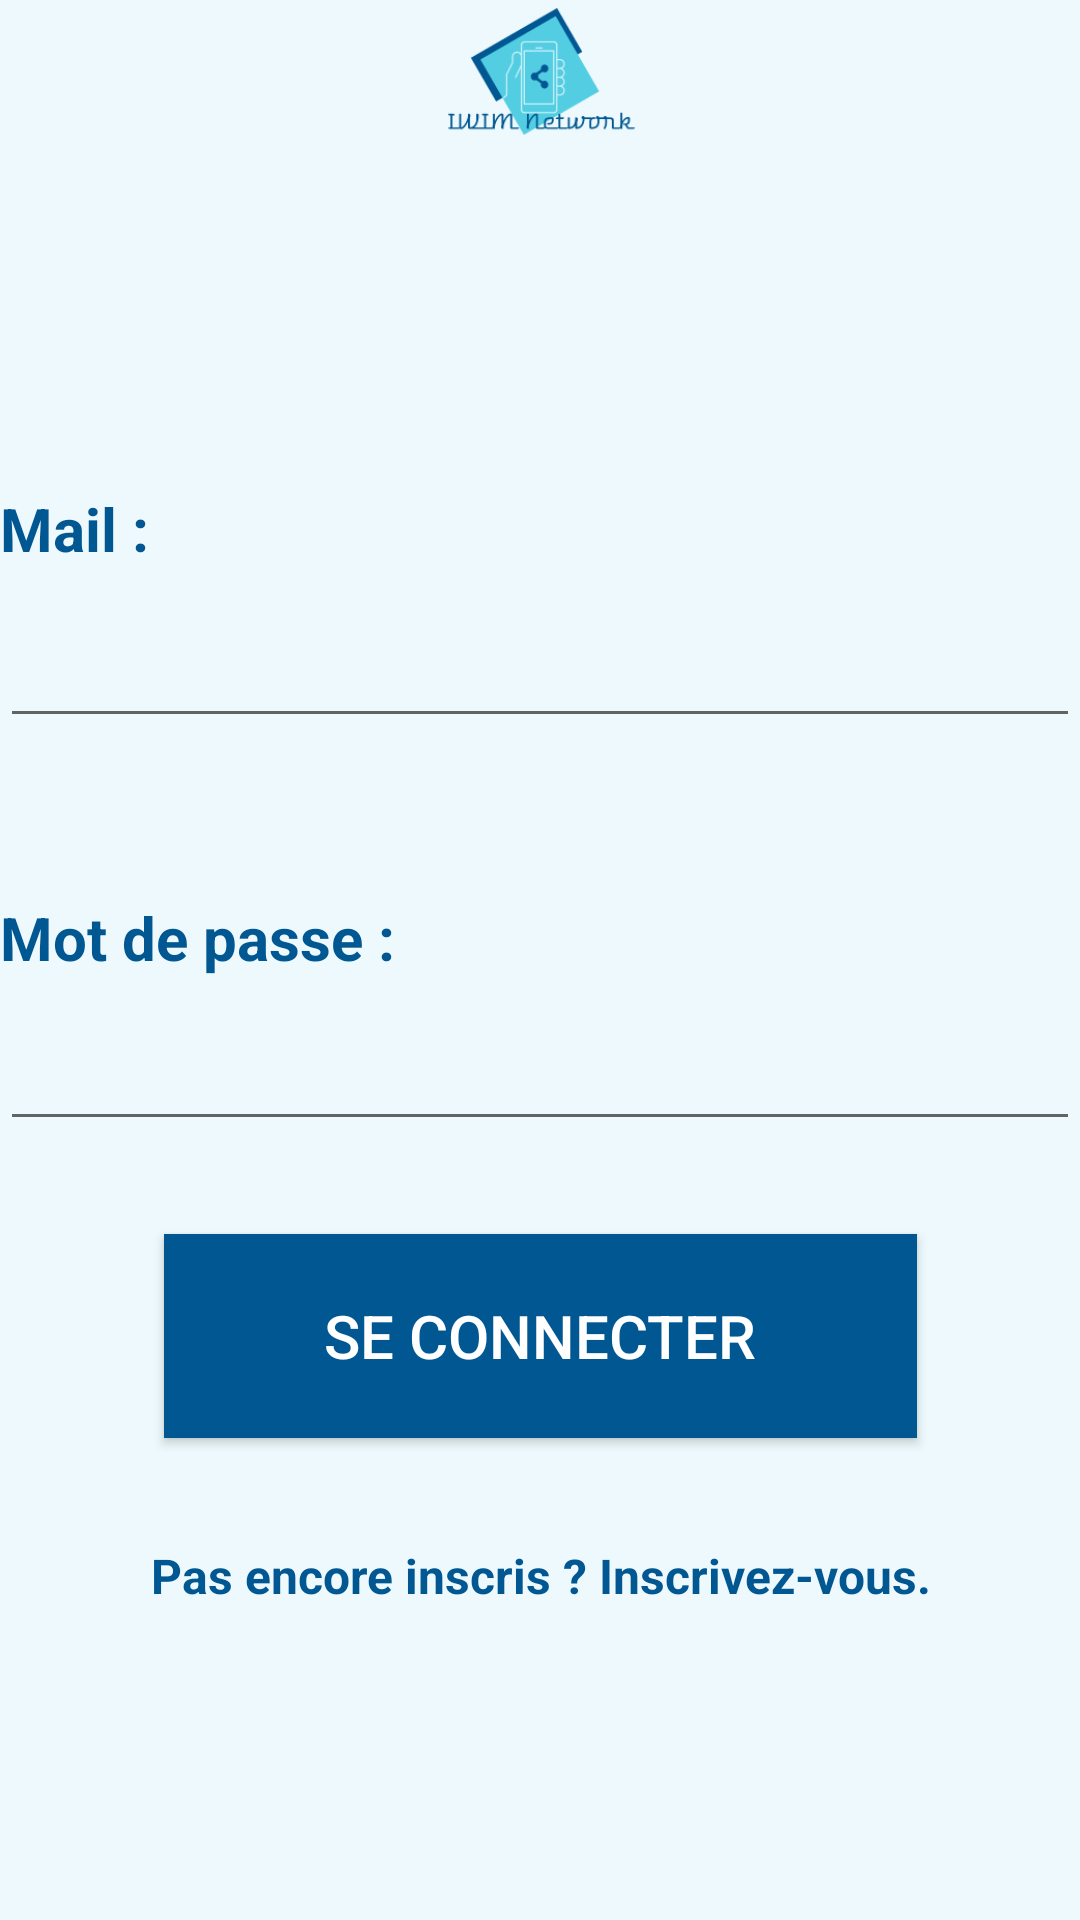

Produce the Android XML layout that renders to this screen, including the resource entries it uses.
<!-- AndroidManifest.xml: application theme AppTheme -->
<!-- res/layout/activity_sign_in.xml -->
<?xml version="1.0" encoding="utf-8"?>
<androidx.constraintlayout.widget.ConstraintLayout xmlns:android="http://schemas.android.com/apk/res/android"
    xmlns:app="http://schemas.android.com/apk/res-auto"
    xmlns:tools="http://schemas.android.com/tools"
    android:layout_width="match_parent"
    android:layout_height="match_parent"
    android:background="#edf9fc"
    tools:context=".SignInActivity">

    <ImageView
        android:id="@+id/logo_sign_in"
        android:layout_width="362dp"
        android:layout_height="0dp"
        android:layout_marginBottom="114dp"
        android:src="@drawable/logo1"
        app:layout_constraintBottom_toTopOf="@+id/mail_sign_in"
        app:layout_constraintEnd_toEndOf="parent"
        app:layout_constraintStart_toStartOf="parent"
        app:layout_constraintTop_toTopOf="parent" />

    <TextView
        android:id="@+id/mail_sign_in"
        android:layout_width="0dp"
        android:layout_height="wrap_content"
        android:layout_marginBottom="15dp"
        android:text="Mail : "
        android:textColor="#005792"
        android:textSize="20sp"
        android:textStyle="bold"
        app:layout_constraintBottom_toTopOf="@+id/editTextEmail"
        app:layout_constraintEnd_toEndOf="parent"
        app:layout_constraintStart_toStartOf="parent"
        app:layout_constraintTop_toBottomOf="@+id/logo_sign_in" />

    <EditText
        android:id="@+id/editTextEmail"
        android:layout_width="0dp"
        android:layout_height="wrap_content"
        android:layout_marginBottom="53dp"
        android:ems="10"
        android:inputType="textEmailAddress"
        app:layout_constraintBottom_toTopOf="@+id/mdp_sign_in"
        app:layout_constraintEnd_toEndOf="parent"
        app:layout_constraintStart_toStartOf="parent"
        app:layout_constraintTop_toBottomOf="@+id/mail_sign_in" />

    <TextView
        android:id="@+id/mdp_sign_in"
        android:layout_width="0dp"
        android:layout_height="wrap_content"
        android:layout_marginBottom="13dp"
        android:text="Mot de passe : "
        android:textColor="#005792"
        android:textSize="20sp"
        android:textStyle="bold"
        app:layout_constraintBottom_toTopOf="@+id/editTextPassword"
        app:layout_constraintEnd_toEndOf="parent"
        app:layout_constraintStart_toStartOf="parent"
        app:layout_constraintTop_toBottomOf="@+id/editTextEmail" />

    <EditText
        android:id="@+id/editTextPassword"
        android:layout_width="0dp"
        android:layout_height="wrap_content"
        android:layout_marginBottom="31dp"
        android:ems="10"
        android:inputType="textPassword"
        app:layout_constraintBottom_toTopOf="@+id/login"
        app:layout_constraintEnd_toEndOf="parent"
        app:layout_constraintStart_toStartOf="parent"
        app:layout_constraintTop_toBottomOf="@+id/mdp_sign_in" />

    <Button
        android:id="@+id/login"
        android:layout_width="251dp"
        android:layout_height="68dp"
        android:layout_gravity="center|center_horizontal|center_vertical"
        android:layout_marginBottom="35dp"

        android:background="#005792"
        android:foregroundGravity="center_vertical|center|center_horizontal"
        android:gravity="center|center_horizontal|center_vertical"
        android:text="Se connecter"
        android:textColor="#ffffff"
        android:textSize="20sp"
        app:layout_constraintBottom_toTopOf="@+id/PasEncoreInscris"
        app:layout_constraintEnd_toEndOf="parent"
        app:layout_constraintStart_toStartOf="parent"
        app:layout_constraintTop_toBottomOf="@+id/editTextPassword" />

    <TextView
        android:id="@+id/PasEncoreInscris"
        android:layout_width="0dp"
        android:layout_height="wrap_content"
        android:layout_gravity="center|center_horizontal|center_vertical"
        android:layout_marginBottom="104dp"
        android:gravity="center|center_horizontal|center_vertical"
        android:text="Pas encore inscris ? Inscrivez-vous."
        android:textColor="#005792"
        android:textSize="16dp"
        android:textStyle="bold"
        android:visibility="visible"
        app:layout_constraintBottom_toBottomOf="parent"
        app:layout_constraintEnd_toEndOf="parent"
        app:layout_constraintStart_toStartOf="parent"
        app:layout_constraintTop_toBottomOf="@+id/login" />

</androidx.constraintlayout.widget.ConstraintLayout>
<!-- resources referenced by this layout -->
<resources>
  <!-- drawable logo1: png bitmap (drawable, 8043 bytes) -->
  <style name="AppTheme" parent="Theme.AppCompat.Light.NoActionBar">
          
          <item name="colorPrimary">#53cde2</item>
          <item name="colorPrimaryDark">#005792</item>
          <item name="colorAccent">#005792</item>
      </style>
</resources>
